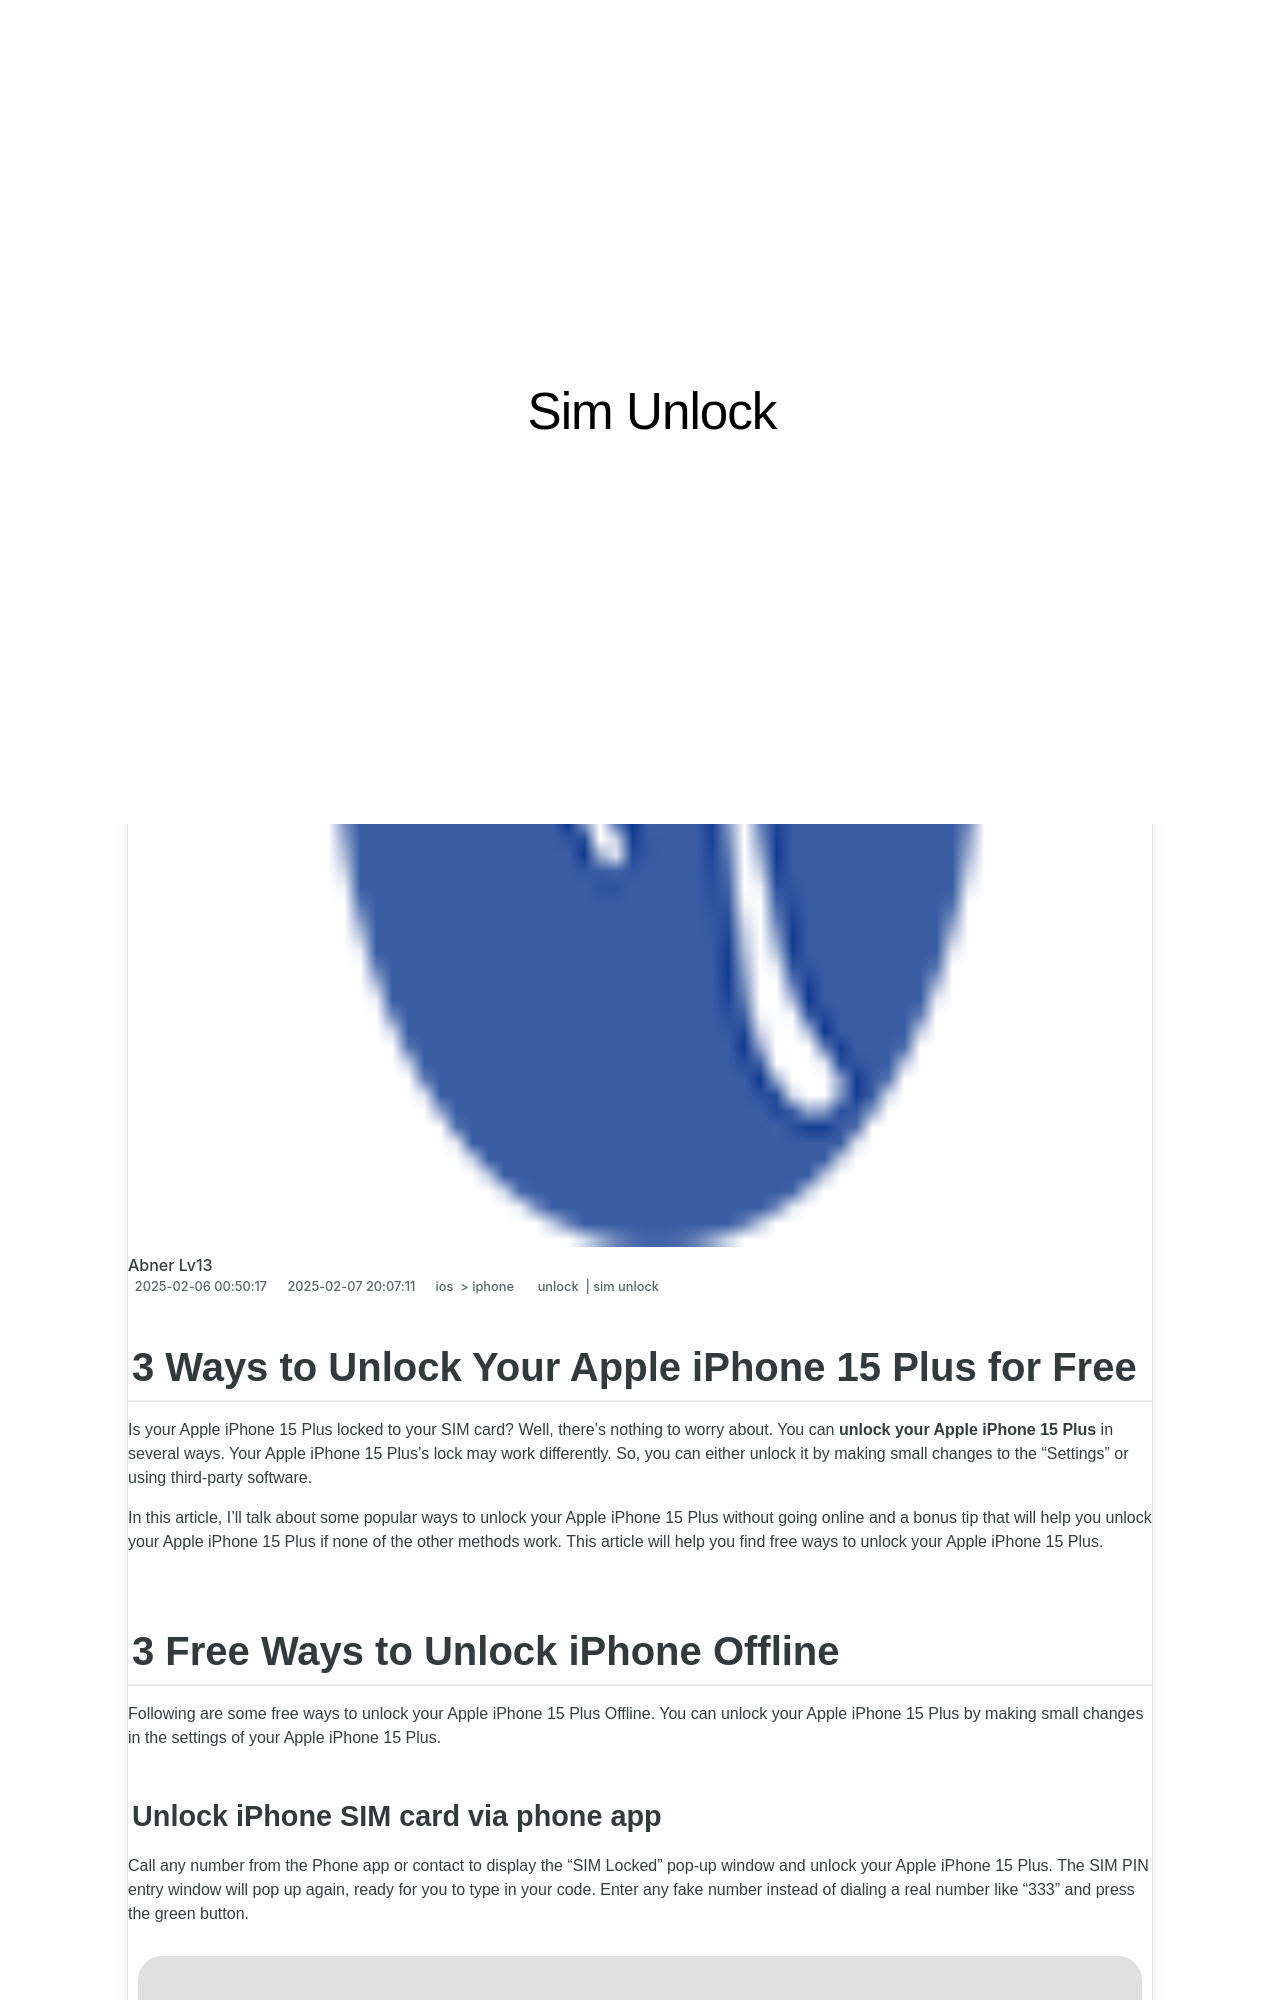

repository: techidaily/site-sim-unlock · page: 3-ways-to-unlock-your-apple-iphone-15-plus-for-free-by-drfone-ios/index.html · generator: jekyll

---
title: 3 Ways to Unlock Your Apple iPhone 15 Plus for Free
date: 2025-02-06T00:50:17.757Z
updated: 2025-02-07T20:07:11.659Z
tags: 
  - unlock
  - sim unlock
categories:
  - ios
  - iphone
description: This article describes 3 Ways to Unlock Your Apple iPhone 15 Plus for Free
excerpt: This article describes 3 Ways to Unlock Your Apple iPhone 15 Plus for Free
keywords: how do unlock sim iphone,unlock verizon iphone,how to unlock iphone with iemi code,unlock iphone free,unlock iphone tool,top free apps on imei check,unlock iphone pro max,unlock telstra iphone,iphone has bad esn or blacklisted iemi,how to unlock sim card without jailbreak
thumbnail: https://thmb.techidaily.com/603cef112c71acaaa3fdccdd6f7a956de3ad09701fee843146114a343a411d66.jpg
---

## 3 Ways to Unlock Your Apple iPhone 15 Plus for Free

Is your Apple iPhone 15 Plus locked to your SIM card? Well, there's nothing to worry about. You can **unlock your Apple iPhone 15 Plus** in several ways. Your Apple iPhone 15 Plus's lock may work differently. So, you can either unlock it by making small changes to the “Settings” or using third-party software.

In this article, I'll talk about some popular ways to unlock your Apple iPhone 15 Plus without going online and a bonus tip that will help you unlock your Apple iPhone 15 Plus if none of the other methods work. This article will help you find free ways to unlock your Apple iPhone 15 Plus.

## 3 Free Ways to Unlock iPhone Offline

Following are some free ways to unlock your Apple iPhone 15 Plus Offline. You can unlock your Apple iPhone 15 Plus by making small changes in the settings of your Apple iPhone 15 Plus.
